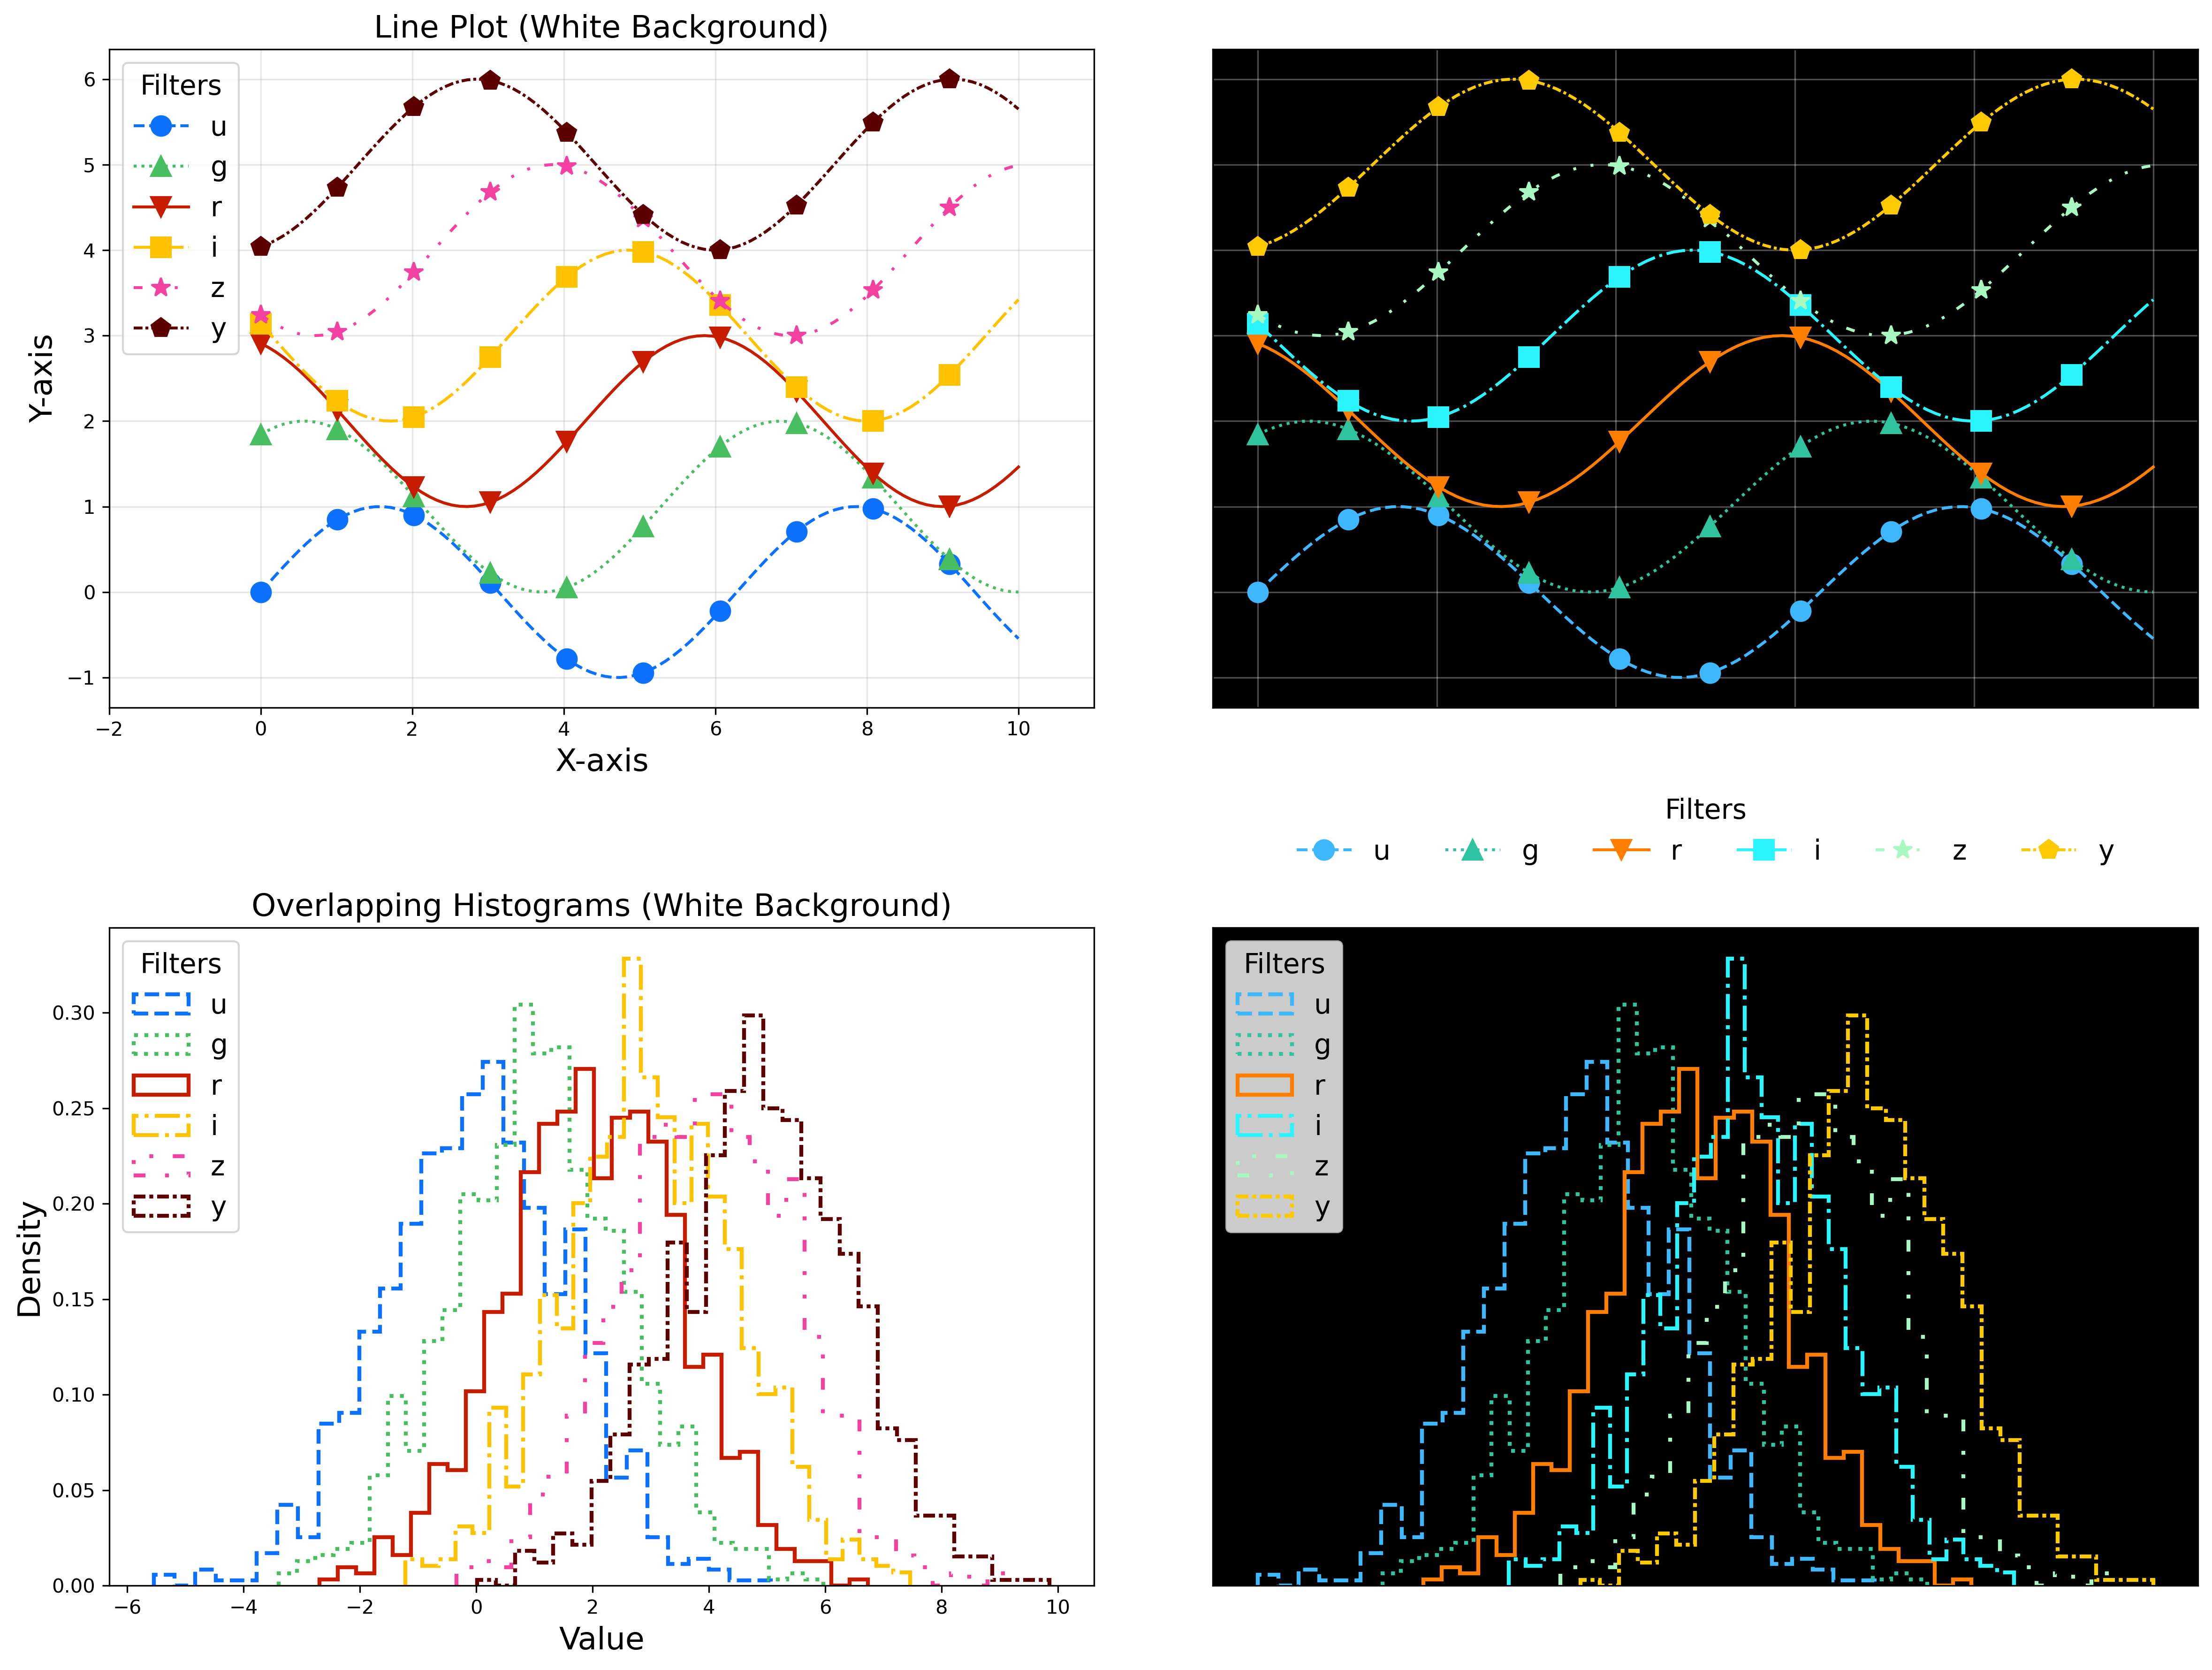

Write Python code to recreate this figure.
import numpy as np
import matplotlib.pyplot as plt

# Define palettes, from RTN-045.

try: 
    from lsst.utils.plotting import get_multiband_plot_colors, get_multiband_plot_symbols, get_multiband_plot_linestyles
    colors_white = get_multiband_plot_colors()
    colors_black = get_multiband_plot_colors(dark_background=True)
    symbols = get_multiband_plot_symbols()
    line_styles = get_multiband_plot_linestyles()
except ImportError:
    print("LSST plotting utilities not available; defining styles directly.")
    colors_white = {
        'u': '#1600EA', 'g': '#31DE1F', 'r': '#B52626', 
        'i': '#370201', 'z': '#BA52FF', 'y': '#61A2B3'
    }
    colors_black = {
        'u': '#3eb7ff', 'g': '#30c39f', 'r': '#ff7e00', 
        'i': '#2af5ff', 'z': '#a7f9c1', 'y': '#fdc900'
    }
    symbols = {
        'u': 'o', 'g': '^', 'r': 'v', 'i': 's', 
        'z': '*', 'y': 'p'
    }
    line_styles = {'u': '--', 'g': (0, (3, 1, 1, 1)), 'r': '-.', 'i': '-',
               'z': (0, (3, 1, 1, 1, 1, 1)), 'y': ':'
    }

# Generate data
x = np.linspace(0, 10, 100)

# Generate overlapping histogram data
filters = list(colors_white.keys())
overlap_hist_data = {f: np.random.normal(loc=i, scale=1.5, size=1000) for i, f in enumerate(filters)}

# Font size parameters
font_size = 16  # Axis labels and titles
legend_font_size = 14  # Legend
marker_size = 10  # Marker size

# Create shared axis plots
fig, axes = plt.subplots(2, 2, figsize=(16, 12), sharey=False, gridspec_kw={'height_ratios': [1, 1]})

# First row: Line plots
# White background
axes[0, 0].set_facecolor('white')
for filter_name in colors_white.keys():
    y = np.sin(x + filters.index(filter_name)) + filters.index(filter_name)
    axes[0, 0].plot(
        x, y,
        label=f"{filter_name}",
        color=colors_white[filter_name],
        linestyle=line_styles[filter_name],
        marker=symbols[filter_name],
        markevery=10,
        markersize=marker_size  # Increase marker size
    )
axes[0, 0].set_title("Line Plot (White Background)", fontsize=font_size)
axes[0, 0].set_xlabel("X-axis", fontsize=font_size)
axes[0, 0].set_ylabel("Y-axis", fontsize=font_size)
axes[0, 0].set_xlim([-2, 11])
axes[0, 0].legend(title="Filters", loc='upper left', fontsize=legend_font_size, title_fontsize=legend_font_size)
axes[0, 0].grid(True, alpha=0.3)

# Black background
axes[0, 1].set_facecolor('black')
for filter_name in colors_black.keys():
    y = np.sin(x + filters.index(filter_name)) + filters.index(filter_name)
    axes[0, 1].plot(
        x, y,
        label=f"{filter_name}",
        color=colors_black[filter_name],
        linestyle=line_styles[filter_name],
        marker=symbols[filter_name],
        markevery=10,
        markersize=marker_size  # Increase marker size
    )
axes[0, 1].set_title("Line Plot (Black Background)", color='white', fontsize=font_size)
axes[0, 1].set_xlabel("X-axis", color='white', fontsize=font_size)
axes[0, 1].set_ylabel("Y-axis", color='white', fontsize=font_size)
axes[0, 1].legend(title="Filters", loc='upper center', bbox_to_anchor=(0.5, -0.1), ncol=6, frameon=False, fontsize=legend_font_size, title_fontsize=legend_font_size)
axes[0, 1].grid(True, alpha=0.3, color='white')
axes[0, 1].tick_params(colors='white')

# Second row: Overlapping histograms
# White background
axes[1, 0].set_facecolor('white')
for filter_name in colors_white.keys():
    _, _, patches = axes[1, 0].hist(
        overlap_hist_data[filter_name], bins=30, density=True,
        histtype='step', linewidth=2,
        color=colors_white[filter_name],
        label=f"{filter_name}"
    )
    linestyle=line_styles[filter_name]
    for patch in patches:
        patch.set_linestyle(linestyle)
    
axes[1, 0].set_title("Overlapping Histograms (White Background)", fontsize=font_size)
axes[1, 0].set_xlabel("Value", fontsize=font_size)
axes[1, 0].set_ylabel("Density", fontsize=font_size)
axes[1, 0].legend(title="Filters", loc='upper left', fontsize=legend_font_size, title_fontsize=legend_font_size)

# Black background
axes[1, 1].set_facecolor('black')
for filter_name in colors_black.keys():
    _, _, patches = axes[1, 1].hist(
        overlap_hist_data[filter_name], bins=30, density=True,
        histtype='step', linewidth=2,
        color=colors_black[filter_name],
        label=f"{filter_name}"
    )
    linestyle=line_styles[filter_name]
    for patch in patches:
        patch.set_linestyle(linestyle)
axes[1, 1].set_title("Overlapping Histograms (Black Background)", color='white', fontsize=font_size)
axes[1, 1].set_xlabel("Value", color='white', fontsize=font_size)
axes[1, 1].set_ylabel("Density", color='white', fontsize=font_size)
axes[1, 1].legend(title="Filters", loc='upper left', fontsize=legend_font_size, title_fontsize=legend_font_size)
axes[1, 1].tick_params(colors='white')

plt.tight_layout()
plt.savefig("plot-colors-example.png", dpi=300, bbox_inches='tight')
plt.show()
